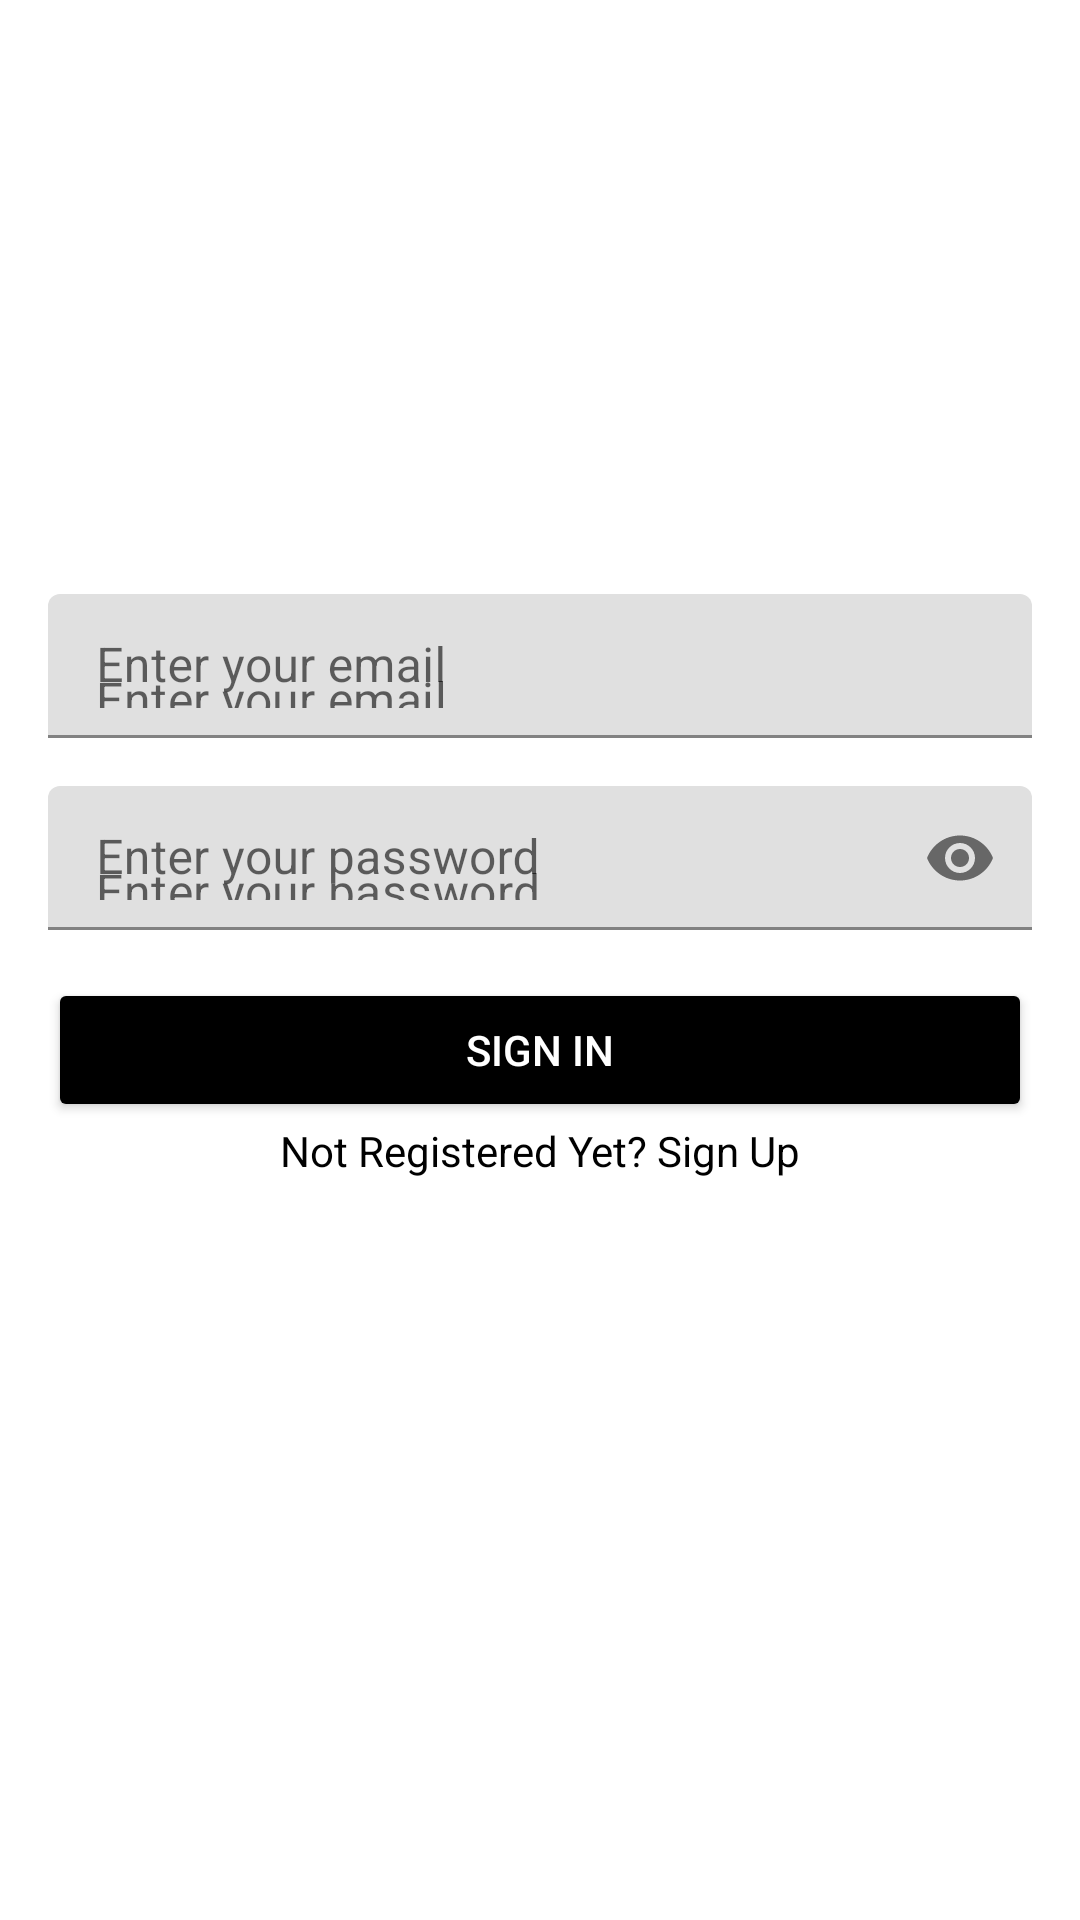

Layout XML and referenced resources for this Android screen:
<!-- AndroidManifest.xml: application theme Theme.LoginAndSignUp -->
<!-- res/layout/activity_sign_in.xml -->
<androidx.constraintlayout.widget.ConstraintLayout
    xmlns:android="http://schemas.android.com/apk/res/android"
    xmlns:app="http://schemas.android.com/apk/res-auto"
    android:layout_width="match_parent"
    android:layout_height="match_parent"
    android:background="@color/white">

    
    <ImageView
        android:id="@+id/logo"
        android:layout_width="150dp"
        android:layout_height="150dp"
        android:src="@drawable/logo"
        app:layout_constraintTop_toTopOf="parent"
        app:layout_constraintStart_toStartOf="parent"
        app:layout_constraintEnd_toEndOf="parent"
        android:layout_marginTop="24dp" /> 

    
    <com.google.android.material.textfield.TextInputLayout
        android:id="@+id/emailLayout"
        android:layout_width="0dp"
        android:layout_height="wrap_content"
        android:hint="Enter your email"
        app:layout_constraintTop_toBottomOf="@id/logo"
        app:layout_constraintStart_toStartOf="parent"
        app:layout_constraintEnd_toEndOf="parent"
        android:layout_marginHorizontal="16dp"
        android:layout_marginTop="24dp"> 
        <com.google.android.material.textfield.TextInputEditText
            android:id="@+id/emailEt"
            android:layout_width="match_parent"
            android:layout_height="48dp"
        android:hint="Enter your email"
        android:importantForAccessibility="yes"
        android:inputType="textEmailAddress" />
    </com.google.android.material.textfield.TextInputLayout>

    
    <com.google.android.material.textfield.TextInputLayout
        android:id="@+id/passwordLayout"
        android:layout_width="0dp"
        android:layout_height="wrap_content"
        android:hint="Enter your password"
        app:passwordToggleEnabled="true"
        app:layout_constraintTop_toBottomOf="@id/emailLayout"
        app:layout_constraintStart_toStartOf="parent"
        app:layout_constraintEnd_toEndOf="parent"
        android:layout_marginHorizontal="16dp"
        android:layout_marginTop="16dp"> 
        <com.google.android.material.textfield.TextInputEditText
            android:id="@+id/passET"
            android:layout_width="match_parent"
            android:layout_height="48dp"
        android:hint="Enter your password"
        android:importantForAccessibility="yes"
        android:inputType="textPassword" />
    </com.google.android.material.textfield.TextInputLayout>

    
    <Button
        android:id="@+id/button"
        android:layout_width="match_parent"
        android:layout_height="wrap_content"
        android:layout_margin="16dp"
        android:text="Sign In"
        android:backgroundTint="@color/black"
        android:textColor="@color/white"
        app:layout_constraintTop_toBottomOf="@id/passwordLayout"
        app:layout_constraintStart_toStartOf="parent"
        app:layout_constraintEnd_toEndOf="parent" />

    
    <TextView
        android:id="@+id/textView"
        android:layout_width="wrap_content"
        android:layout_height="wrap_content"
        android:text="Not Registered Yet? Sign Up"
        android:textColor="@color/black"
        app:layout_constraintTop_toBottomOf="@id/button"
        app:layout_constraintStart_toStartOf="parent"
        app:layout_constraintEnd_toEndOf="parent" />
</androidx.constraintlayout.widget.ConstraintLayout>
<!-- resources referenced by this layout -->
<resources>
  <color name="black">#FF000000</color>
  <color name="white">#FFFFFFFF</color>
  <style name="Theme.LoginAndSignUp" parent="Theme.MaterialComponents.DayNight.NoActionBar">
          
          <item name="colorPrimary">@color/purple_500</item>
          <item name="colorPrimaryVariant">@color/purple_700</item>
          <item name="colorOnPrimary">@color/white</item>
  
          
          <item name="colorSecondary">@color/teal_200</item>
          <item name="colorSecondaryVariant">@color/teal_700</item>
          <item name="colorOnSecondary">@color/black</item>
  
          
          <item name="android:statusBarColor" tools:targetApi="l">@color/yellow</item>
  
          
          
      </style>
  <color name="purple_500">#FF6200EE</color>
  <color name="purple_700">#FF3700B3</color>
  <color name="teal_200">#FF03DAC5</color>
  <color name="teal_700">#FF018786</color>
  <color name="yellow">#C7A551</color>
</resources>
